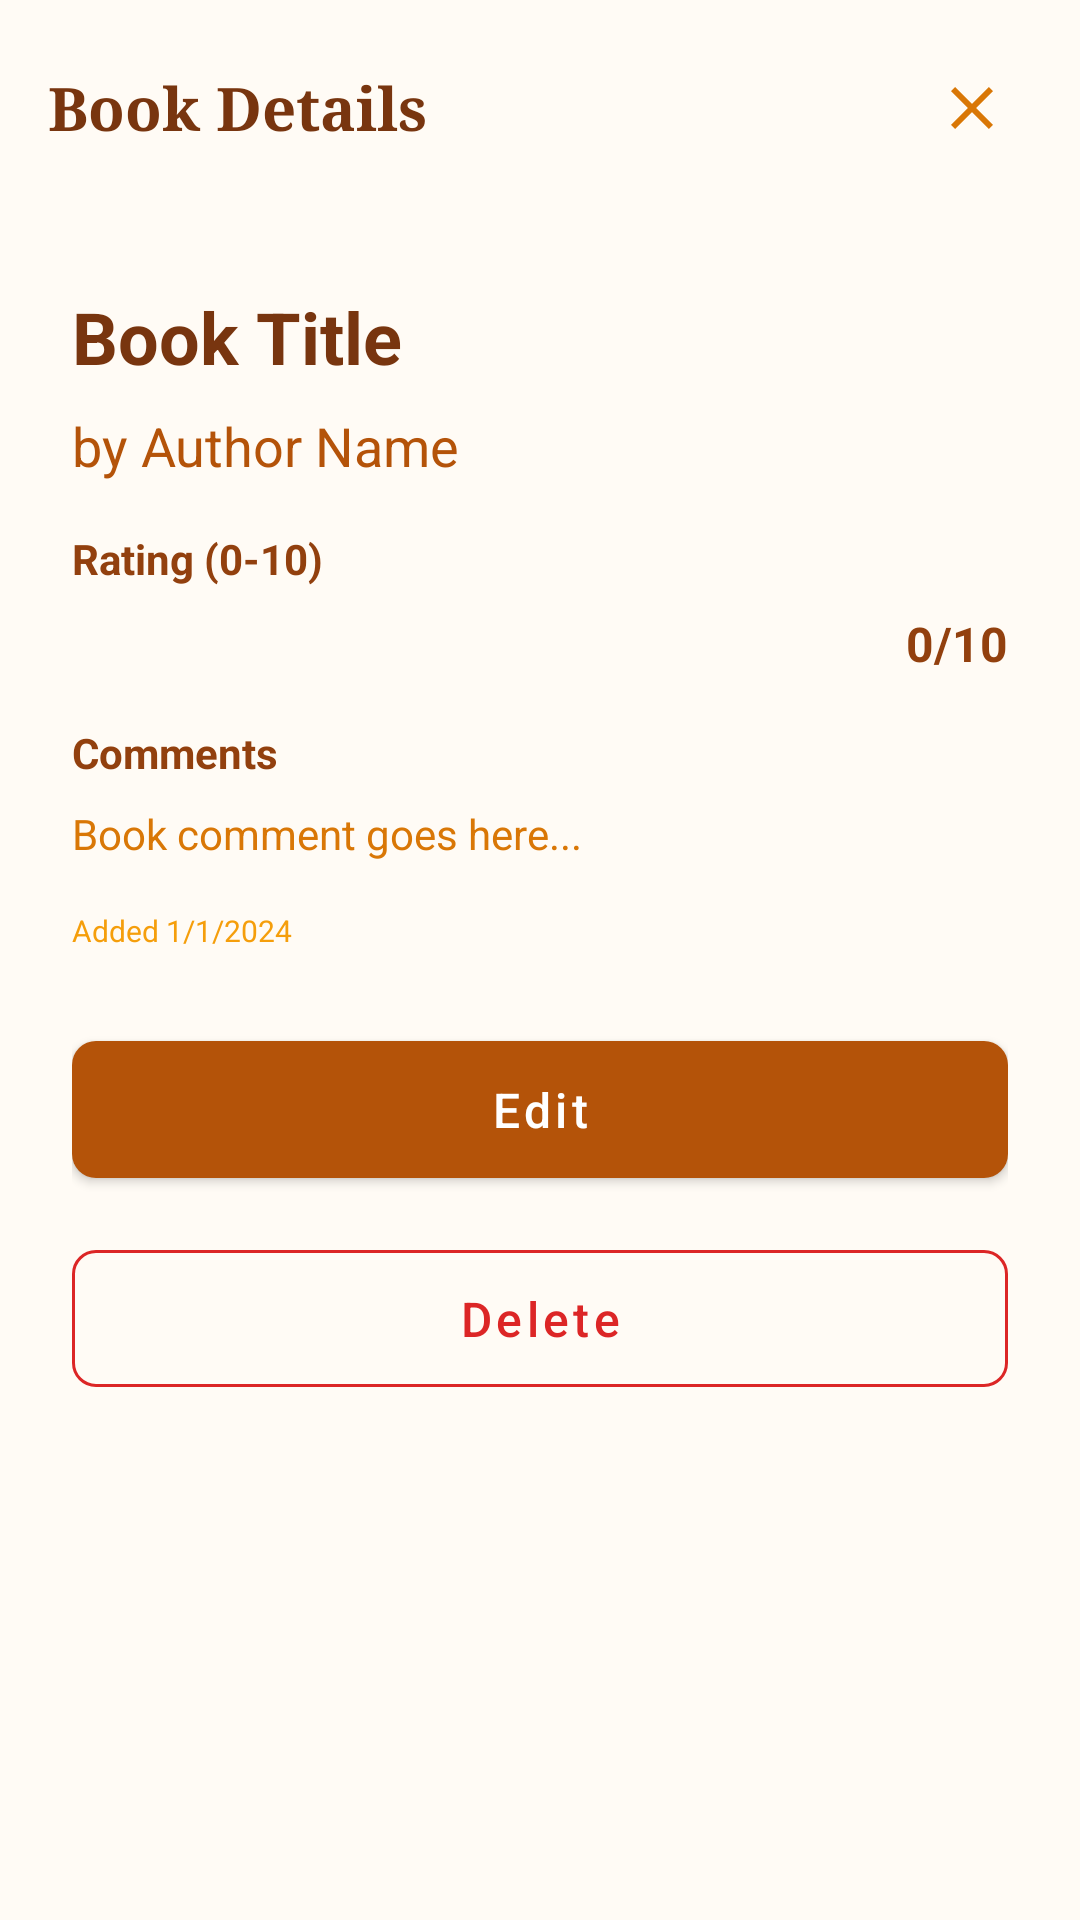

Reconstruct the res/layout file that produces this screen, plus the resources it refers to.
<!-- AndroidManifest.xml: application theme Theme.Bookshelf -->
<!-- res/layout/dialog_book_detail.xml -->
<?xml version="1.0" encoding="utf-8"?>
<LinearLayout xmlns:android="http://schemas.android.com/apk/res/android"
    xmlns:app="http://schemas.android.com/apk/res-auto"
    android:layout_width="match_parent"
    android:layout_height="match_parent"
    android:background="@drawable/gradient_background"
    android:orientation="vertical">

    
    <LinearLayout
        android:layout_width="match_parent"
        android:layout_height="wrap_content"
        android:orientation="horizontal"
        android:gravity="center_vertical"
        android:padding="16dp">

        <TextView
            android:layout_width="0dp"
            android:layout_height="wrap_content"
            android:layout_weight="1"
            android:text="@string/book_details"
            android:textSize="20sp"
            android:textStyle="bold"
            android:textColor="@color/text_primary"
            android:fontFamily="serif"/>

        <ImageButton
            android:id="@+id/btnClose"
            android:layout_width="40dp"
            android:layout_height="40dp"
            android:src="@drawable/ic_close"
            android:background="?attr/selectableItemBackgroundBorderless"
            android:contentDescription="@string/cd_close"/>
    </LinearLayout>

    <ScrollView
        android:layout_width="match_parent"
        android:layout_height="0dp"
        android:layout_weight="1"
        android:fillViewport="true">

        <LinearLayout
            android:layout_width="match_parent"
            android:layout_height="wrap_content"
            android:orientation="vertical"
            android:padding="24dp">

            
            <TextView
                android:id="@+id/tvBookTitle"
                android:layout_width="match_parent"
                android:layout_height="wrap_content"
                android:textSize="24sp"
                android:textStyle="bold"
                android:textColor="@color/text_primary"
                android:layout_marginBottom="8dp"
                android:text="Book Title"/>

            
            <TextView
                android:id="@+id/tvAuthor"
                android:layout_width="match_parent"
                android:layout_height="wrap_content"
                android:textSize="18sp"
                android:textColor="@color/text_secondary"
                android:layout_marginBottom="16dp"
                android:text="by Author Name"/>

            
            <TextView
                android:layout_width="wrap_content"
                android:layout_height="wrap_content"
                android:text="@string/rating_label"
                android:textSize="14sp"
                android:textStyle="bold"
                android:textColor="@color/amber_800"
                android:layout_marginBottom="8dp"/>

            <LinearLayout
                android:layout_width="match_parent"
                android:layout_height="wrap_content"
                android:orientation="horizontal"
                android:gravity="center_vertical"
                android:layout_marginBottom="16dp">

                <LinearLayout
                    android:id="@+id/starsContainer"
                    android:layout_width="0dp"
                    android:layout_height="wrap_content"
                    android:layout_weight="1"
                    android:orientation="horizontal">
                    
                </LinearLayout>

                <TextView
                    android:id="@+id/tvRating"
                    android:layout_width="wrap_content"
                    android:layout_height="wrap_content"
                    android:textSize="16sp"
                    android:textStyle="bold"
                    android:textColor="@color/amber_800"
                    android:layout_marginStart="8dp"
                    android:text="0/10"/>
            </LinearLayout>

            
            <TextView
                android:layout_width="wrap_content"
                android:layout_height="wrap_content"
                android:text="@string/comments_label"
                android:textSize="14sp"
                android:textStyle="bold"
                android:textColor="@color/amber_800"
                android:layout_marginBottom="8dp"/>

            <TextView
                android:id="@+id/tvComment"
                android:layout_width="match_parent"
                android:layout_height="wrap_content"
                android:textSize="14sp"
                android:textColor="@color/text_tertiary"
                android:layout_marginBottom="16dp"
                android:text="Book comment goes here..."/>

            
            <TextView
                android:id="@+id/tvDateAdded"
                android:layout_width="match_parent"
                android:layout_height="wrap_content"
                style="@style/DateText"
                android:layout_marginBottom="24dp"
                android:text="Added 1/1/2024"/>

            
            <LinearLayout
                android:layout_width="match_parent"
                android:layout_height="wrap_content"
                android:orientation="vertical">

                <com.google.android.material.button.MaterialButton
                    android:id="@+id/btnEdit"
                    android:layout_width="match_parent"
                    android:layout_height="wrap_content"
                    android:text="@string/edit_button"
                    style="@style/PrimaryButton"
                    android:layout_marginBottom="12dp"/>

                <com.google.android.material.button.MaterialButton
                    android:id="@+id/btnDelete"
                    android:layout_width="match_parent"
                    android:layout_height="wrap_content"
                    android:text="@string/delete_button"
                    style="@style/OutlineButton"
                    app:strokeColor="@color/red_600"
                    android:textColor="@color/red_600"/>
            </LinearLayout>
        </LinearLayout>
    </ScrollView>
</LinearLayout>
<!-- resources referenced by this layout -->
<resources>
  <color name="amber_800">#92400E</color>
  <color name="red_600">#DC2626</color>
  <color name="text_primary">#78350F</color>
  <color name="text_secondary">#B45309</color>
  <color name="text_tertiary">#D97706</color>
  <!-- drawable ic_close (drawable) -->
  <?xml version="1.0" encoding="utf-8"?>
  <vector xmlns:android="http://schemas.android.com/apk/res/android"
      android:width="24dp"
      android:height="24dp"
      android:viewportWidth="24"
      android:viewportHeight="24">
      <path
          android:fillColor="@color/amber_600"
          android:pathData="M19,6.41L17.59,5 12,10.59 6.41,5 5,6.41 10.59,12 5,17.59 6.41,19 12,13.41 17.59,19 19,17.59 13.41,12z"/>
  </vector>
  <string name="book_details">Book Details</string>
  <string name="cd_close">Close</string>
  <string name="comments_label">Comments</string>
  <string name="delete_button">Delete</string>
  <string name="edit_button">Edit</string>
  <string name="rating_label">Rating (0-10)</string>
  <style name="DateText">
          <item name="android:textColor">@color/text_light</item>
          <item name="android:textSize">10sp</item>
      </style>
  <style name="OutlineButton" parent="Widget.MaterialComponents.Button.OutlinedButton">
          <item name="strokeColor">@color/amber_300</item>
          <item name="android:textColor">@color/amber_700</item>
          <item name="cornerRadius">8dp</item>
          <item name="android:textSize">16sp</item>
          <item name="android:textAllCaps">false</item>
          <item name="android:paddingTop">12dp</item>
          <item name="android:paddingBottom">12dp</item>
      </style>
  <style name="PrimaryButton" parent="Widget.MaterialComponents.Button">
          <item name="backgroundTint">@color/button_primary</item>
          <item name="android:textColor">@color/white</item>
          <item name="cornerRadius">8dp</item>
          <item name="android:textSize">16sp</item>
          <item name="android:textAllCaps">false</item>
          <item name="android:paddingTop">12dp</item>
          <item name="android:paddingBottom">12dp</item>
          <item name="android:elevation">4dp</item>
      </style>
  <style name="Theme.Bookshelf" parent="Theme.MaterialComponents.Light.NoActionBar">
          <item name="colorPrimary">@color/amber_700</item>
          <item name="colorPrimaryDark">@color/amber_800</item>
          <item name="colorAccent">@color/amber_400</item>
          <item name="android:windowBackground">@color/gradient_start</item>
          <item name="android:statusBarColor">@color/gradient_start</item>
          <item name="android:windowLightStatusBar">true</item>
      </style>
  <color name="amber_600">#D97706</color>
  <color name="text_light">#F59E0B</color>
  <color name="amber_300">#FCD49D</color>
  <color name="amber_700">#B45309</color>
  <color name="button_primary">#B45309</color>
  <color name="white">#FFFFFF</color>
  <color name="amber_400">#FBB360</color>
  <color name="gradient_start">#FFFBF5</color>
</resources>
